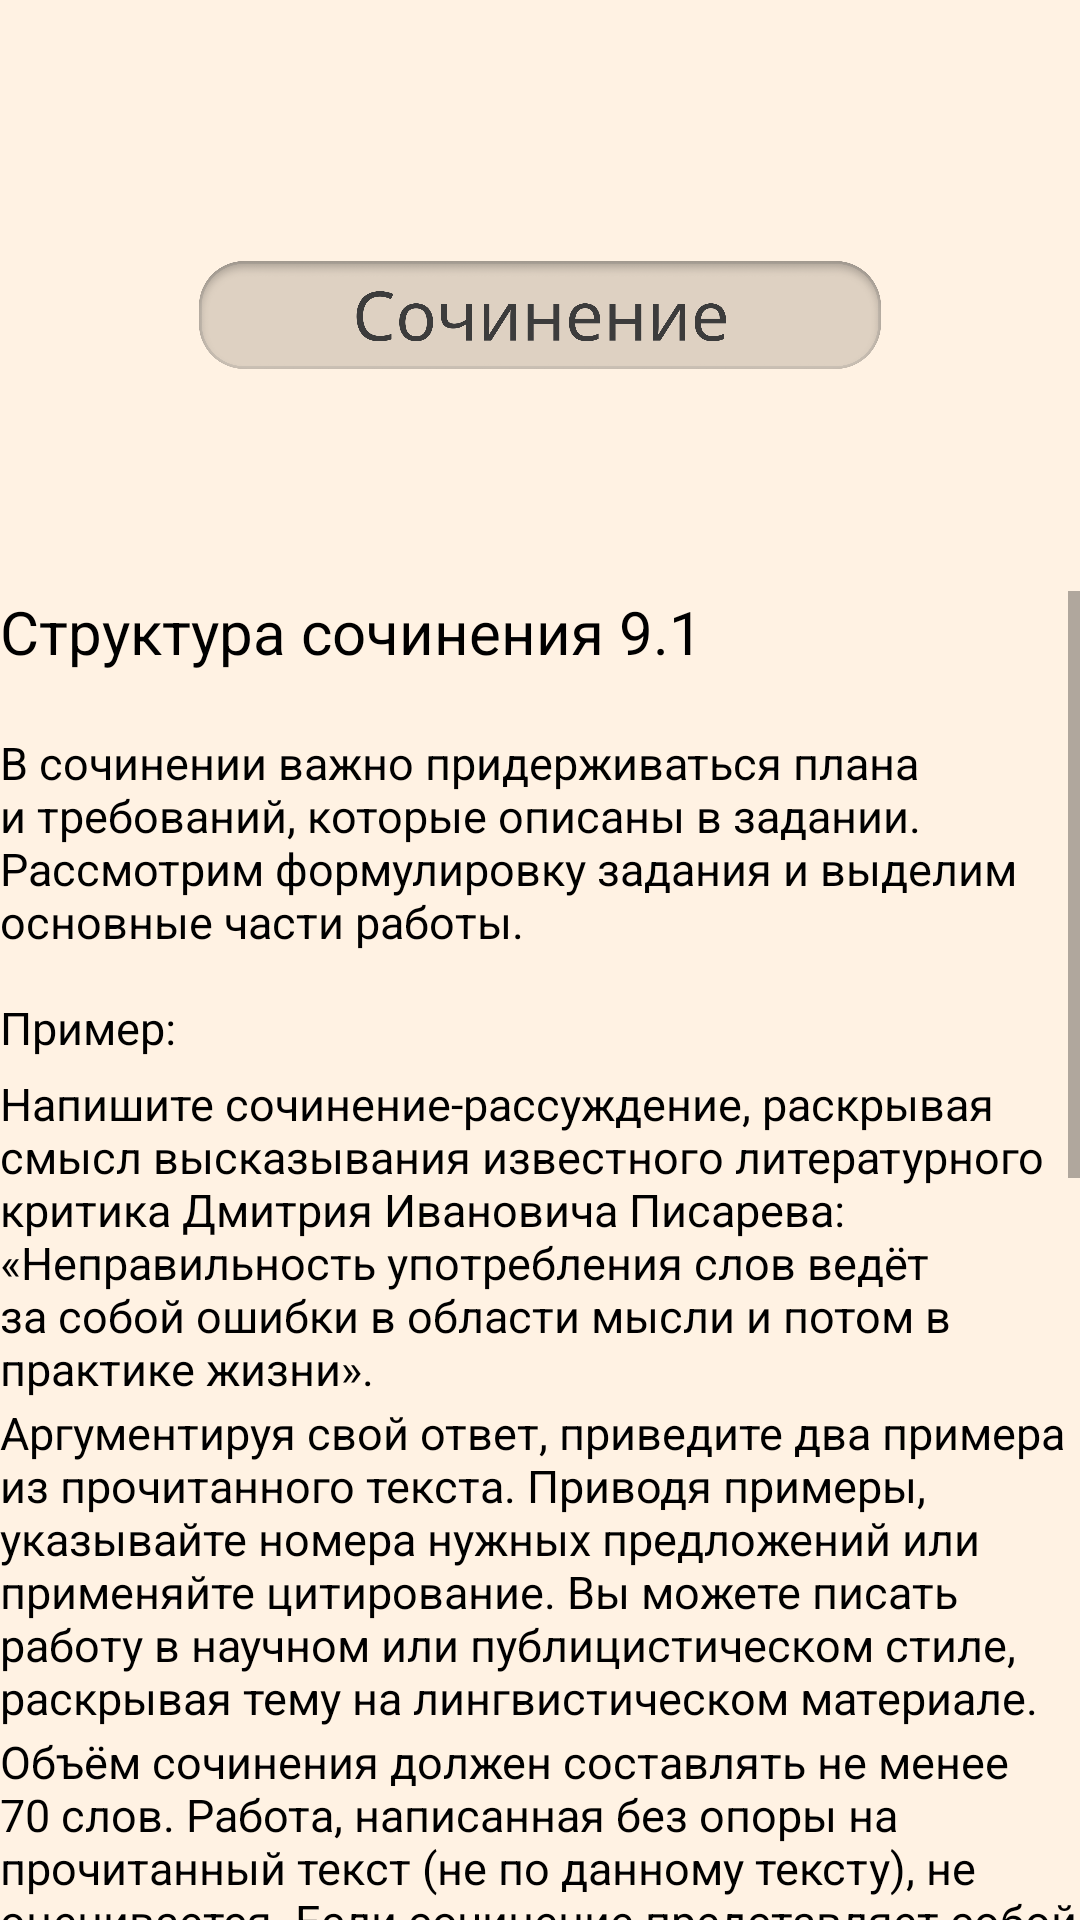

Here is an Android app screen rendered from its layout file. Give the layout XML and the strings, colors and styles it references.
<!-- AndroidManifest.xml: application theme Theme.PreExam -->
<!-- res/layout/activity_syntwave2.xml -->
<?xml version="1.0" encoding="utf-8"?>
<androidx.constraintlayout.widget.ConstraintLayout xmlns:android="http://schemas.android.com/apk/res/android"
    xmlns:app="http://schemas.android.com/apk/res-auto"
    xmlns:tools="http://schemas.android.com/tools"
    android:layout_width="match_parent"
    android:layout_height="match_parent"
    android:background="#fff2e3"
    tools:context=".Syntwave2">

    <ImageView
        android:id="@+id/imageView172"
        android:layout_width="238dp"
        android:layout_height="36dp"
        android:layout_marginTop="87dp"
        app:layout_constraintEnd_toEndOf="parent"
        app:layout_constraintStart_toStartOf="parent"
        app:layout_constraintTop_toTopOf="parent"
        app:srcCompat="@drawable/sochnameles" />

    <ScrollView
        android:layout_width="0dp"
        android:layout_height="0dp"
        android:layout_marginTop="197dp"
        app:layout_constraintBottom_toBottomOf="parent"
        app:layout_constraintEnd_toEndOf="parent"
        app:layout_constraintStart_toStartOf="parent"
        app:layout_constraintTop_toTopOf="parent">

        <LinearLayout
            android:layout_width="match_parent"
            android:layout_height="wrap_content"
            android:orientation="vertical" >

            <TextView
                android:id="@+id/textView212"
                android:layout_width="match_parent"
                android:layout_height="wrap_content"
                android:text="Структура сочинения 9.1 "
                android:textColor="#000000"
                android:textSize="20sp" />

            <Space
                android:layout_width="match_parent"
                android:layout_height="20dp" />

            <TextView
                android:id="@+id/textView213"
                android:layout_width="match_parent"
                android:layout_height="wrap_content"
                android:text="В сочинении важно придерживаться плана и требований, которые описаны в задании. Рассмотрим формулировку задания и выделим основные части работы.  "
                android:textColor="#000000"
                android:textSize="15sp" />

            <Space
                android:layout_width="match_parent"
                android:layout_height="15dp" />

            <TextView
                android:id="@+id/textView214"
                android:layout_width="match_parent"
                android:layout_height="wrap_content"
                android:text="Пример: "
                android:textColor="#000000"
                android:textSize="15sp" />

            <Space
                android:layout_width="match_parent"
                android:layout_height="5dp" />

            <TextView
                android:id="@+id/textView215"
                android:layout_width="match_parent"
                android:layout_height="wrap_content"
                android:text="Напишите сочинение-рассуждение, раскрывая смысл высказывания известного литературного критика Дмитрия Ивановича Писарева: «Неправильность употребления слов ведёт за собой ошибки в области мысли и потом в практике жизни». "
                android:textColor="#000000"
                android:textSize="15sp" />

            <Space
                android:layout_width="match_parent"
                android:layout_height="1dp" />

            <TextView
                android:id="@+id/textView216"
                android:layout_width="match_parent"
                android:layout_height="wrap_content"
                android:text="Аргументируя свой ответ, приведите два примера из прочитанного текста. Приводя примеры, указывайте номера нужных предложений или применяйте цитирование. Вы можете писать работу в научном или публицистическом стиле, раскрывая тему на лингвистическом материале. "
                android:textColor="#000000"
                android:textSize="15sp" />

            <Space
                android:layout_width="match_parent"
                android:layout_height="1dp" />

            <TextView
                android:id="@+id/textView217"
                android:layout_width="match_parent"
                android:layout_height="wrap_content"
                android:text="Объём сочинения должен составлять не менее 70 слов. Работа, написанная без опоры на прочитанный текст (не по данному тексту), не оценивается. Если сочинение представляет собой пересказанный или полностью переписанный исходный текст без каких бы то ни было комментариев, то такая работа оценивается нулём баллов.\nСочинение пиши аккуратно, разборчивым почерком. "
                android:textColor="#000000"
                android:textSize="15sp" />

            <Space
                android:layout_width="match_parent"
                android:layout_height="15dp" />

            <TextView
                android:id="@+id/textView218"
                android:layout_width="match_parent"
                android:layout_height="wrap_content"
                android:text="В сочинении важно придерживаться плана и требований, которые описаны в задании. "
                android:textColor="#000000"
                android:textSize="15sp" />

            <Space
                android:layout_width="match_parent"
                android:layout_height="15dp" />

            <TextView
                android:id="@+id/textView219"
                android:layout_width="match_parent"
                android:layout_height="wrap_content"
                android:text="1. Вступление (2-3 предложения). Во вступлении ты должен сформулировать тезис. Для этого приведи само высказывание и вырази собственное отношение к его содержанию. "
                android:textColor="#000000"
                android:textSize="15sp" />

            <Space
                android:layout_width="match_parent"
                android:layout_height="15dp" />

            <TextView
                android:id="@+id/textView220"
                android:layout_width="match_parent"
                android:layout_height="wrap_content"
                android:text="2. Основная часть. В основной части приведи 2 примера из текста, иллюстрирующие указанн(-ое, -ые) в высказывании лингвистическ(ое, ие) явлени(-е, -я), и прокомментируй их: "
                android:textColor="#000000"
                android:textSize="15sp" />

            <Space
                android:layout_width="match_parent"
                android:layout_height="5dp" />

            <TextView
                android:id="@+id/textView221"
                android:layout_width="match_parent"
                android:layout_height="wrap_content"
                android:text="+ аргумент-пример № 1 из текста + комментари "
                android:textColor="#000000"
                android:textSize="15sp" />

            <Space
                android:layout_width="match_parent"
                android:layout_height="5dp" />

            <TextView
                android:id="@+id/textView222"
                android:layout_width="match_parent"
                android:layout_height="wrap_content"
                android:text="+ аргумент-пример № 2 из текста + комментарий."
                android:textColor="#000000"
                android:textSize="15sp" />

            <Space
                android:layout_width="match_parent"
                android:layout_height="15dp" />

            <TextView
                android:id="@+id/textView223"
                android:layout_width="match_parent"
                android:layout_height="wrap_content"
                android:text="3. Заключение. Сделайте вывод, подтверждающий заданный тезис."
                android:textColor="#000000"
                android:textSize="15sp" />

            <ImageView
                android:id="@+id/imageView6"
                android:layout_width="match_parent"
                android:layout_height="188dp"
                android:layout_marginBottom="-60dp"
                app:srcCompat="@drawable/group" />
        </LinearLayout>
    </ScrollView>
</androidx.constraintlayout.widget.ConstraintLayout>
<!-- resources referenced by this layout -->
<resources>
  <!-- drawable group: png bitmap (drawable-v24, 21828 bytes) -->
  <!-- drawable sochnameles: png bitmap (drawable-v24, 78795 bytes) -->
  <style name="Theme.PreExam" parent="Theme.MaterialComponents.DayNight.DarkActionBar">
          
          <item name="colorPrimary">@color/purple_500</item>
          <item name="colorPrimaryVariant">@color/purple_700</item>
          <item name="colorOnPrimary">@color/white</item>
          
          <item name="colorSecondary">@color/teal_200</item>
          <item name="colorSecondaryVariant">@color/teal_700</item>
          <item name="colorOnSecondary">@color/black</item>
          <item name="windowActionBar">false</item>
          <item name="windowNoTitle">true</item>
          <item name="android:windowFullscreen">true</item>
          
          <item name="android:statusBarColor" tools:targetApi="l">?attr/colorPrimaryVariant</item>
          
      </style>
  <!-- not gathered from this repository: default colours our renderer supplied (Android Studio template values) -->
  <color name="purple_500">#FF6200EE</color>
  <color name="purple_700">#FF3700B3</color>
  <color name="teal_200">#FF03DAC5</color>
  <color name="teal_700">#FF018786</color>
  <color name="black">#FF000000</color>
  <color name="white">#FFFFFFFF</color>
</resources>
